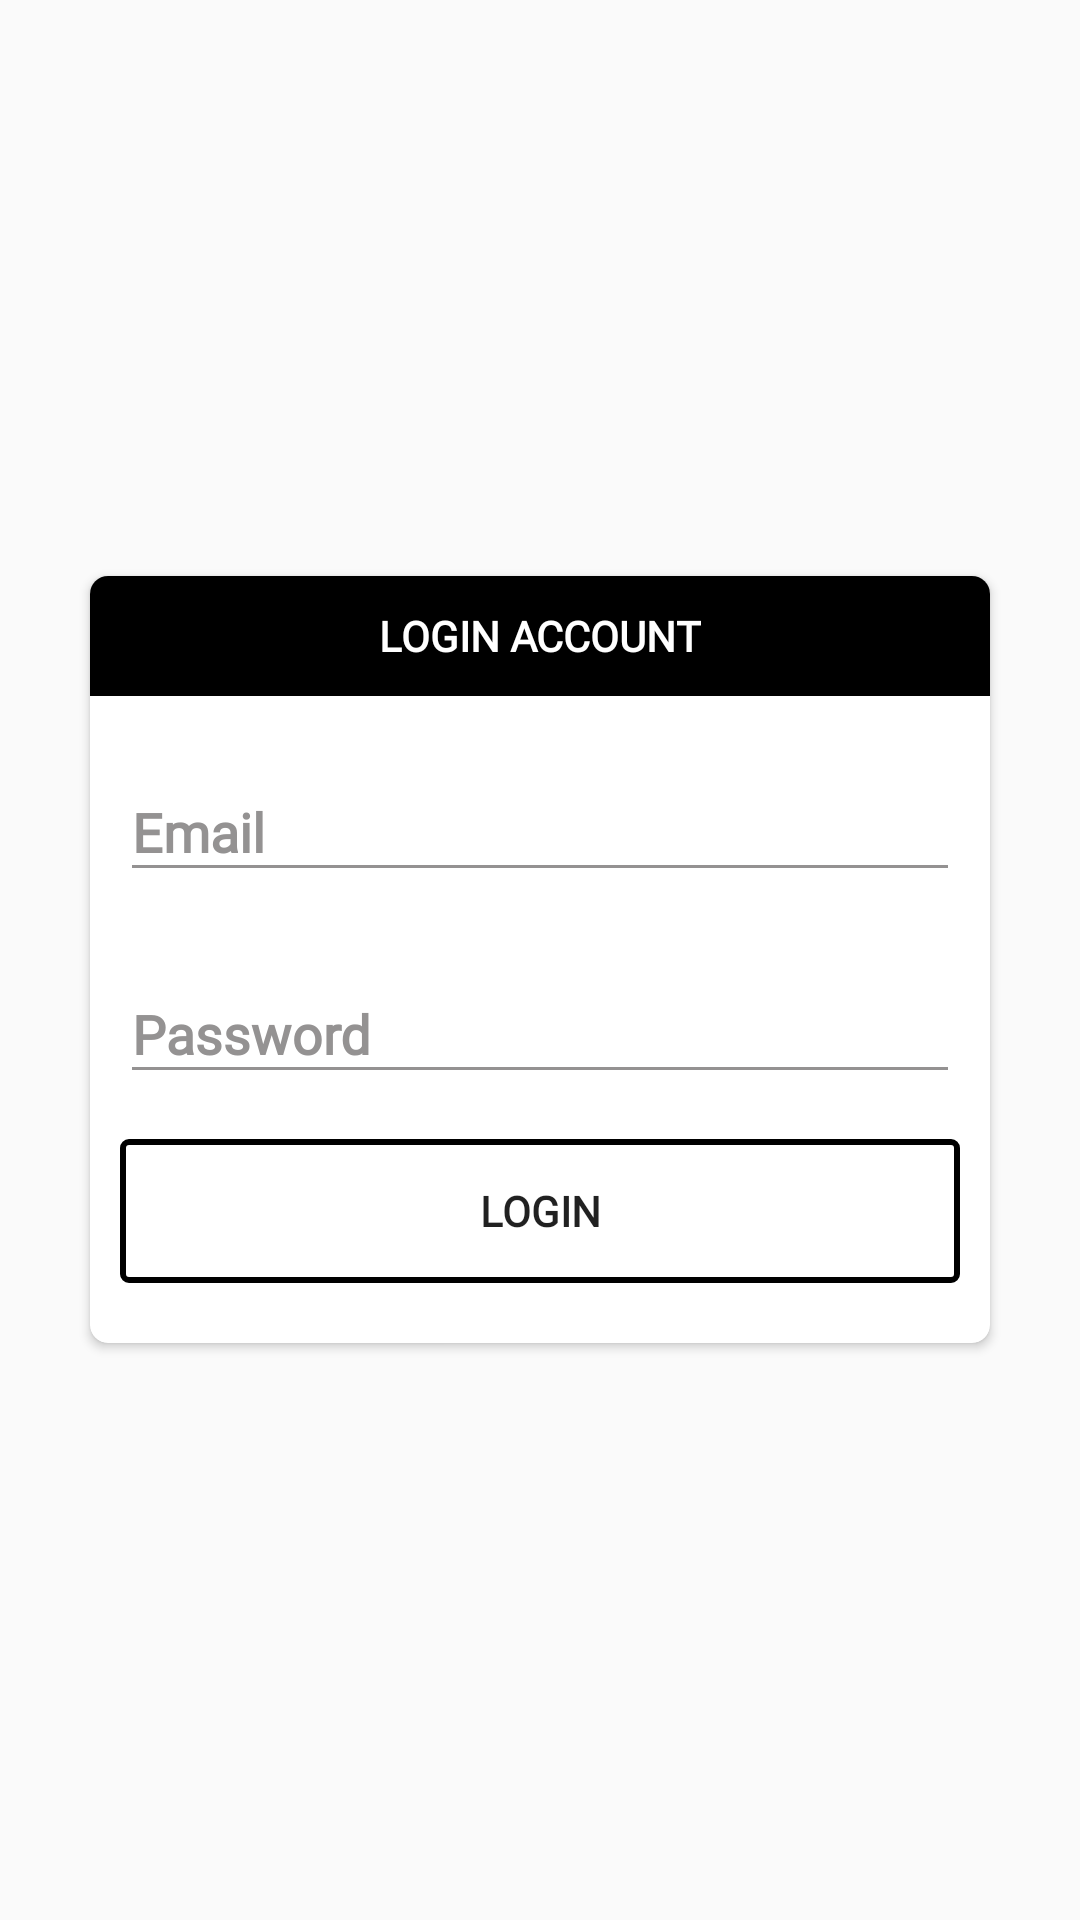

The Android layout XML behind this screen, and the referenced resources:
<!-- AndroidManifest.xml: application theme AppTheme -->
<!-- res/layout/layout_login.xml -->
<?xml version="1.0" encoding="utf-8"?>
<RelativeLayout xmlns:android="http://schemas.android.com/apk/res/android"
    android:layout_width="match_parent"
    android:layout_height="match_parent"
    xmlns:app="http://schemas.android.com/apk/res-auto">

    <android.support.v7.widget.CardView
        app:cardCornerRadius="6dp"
        android:layout_centerInParent="true"
        android:layout_width="300dp"
        android:layout_height="wrap_content">

        <RelativeLayout
            android:layout_width="wrap_content"
            android:layout_height="wrap_content">

            <RelativeLayout
                android:id="@+id/relativeLayout"
                android:background="#000"
                android:layout_width="match_parent"
                android:layout_height="40dp">

                <TextView
                    android:textStyle="bold"
                    android:layout_centerInParent="true"
                    android:fontFamily="@font/arkhip_font"
                    android:textColor="#fff"
                    android:text="LOGIN ACCOUNT"
                    android:layout_width="wrap_content"
                    android:layout_height="wrap_content" />
            </RelativeLayout>

            <LinearLayout
                android:layout_marginBottom="20sp"
                android:orientation="vertical"
                android:layout_marginRight="10dp"
                android:layout_marginLeft="10dp"
                android:layout_marginTop="13dp"
                android:layout_below="@+id/relativeLayout"
                android:layout_width="match_parent"
                android:layout_height="wrap_content">

                <android.support.design.widget.TextInputLayout
                    android:theme="@style/TextInputLayoutAppearance"
                    android:layout_width="match_parent"
                    android:layout_height="wrap_content">

                    <android.support.design.widget.TextInputEditText
                        android:id="@+id/edtEmailLogin"
                        android:textStyle="bold"
                        android:fontFamily="@font/mregular"
                        android:hint="Email"
                        android:layout_width="match_parent"
                        android:layout_height="match_parent" />
                </android.support.design.widget.TextInputLayout>

                <android.support.design.widget.TextInputLayout
                    android:layout_marginTop="15dp"
                    android:theme="@style/TextInputLayoutAppearance"
                    android:layout_width="match_parent"
                    android:layout_height="wrap_content">

                    <android.support.design.widget.TextInputEditText
                        android:id="@+id/edtPasswordLogin"
                        android:textStyle="bold"
                        android:fontFamily="@font/mregular"
                        android:hint="Password"
                        android:layout_width="match_parent"
                        android:layout_height="match_parent" />
                </android.support.design.widget.TextInputLayout>

            <Button
                android:id="@+id/btnLoginMain"
                android:textStyle="bold"
                android:fontFamily="@font/arkhip_font"
                android:text="LOGIN"
                android:layout_marginTop="15dp"
                android:layout_gravity="center"
                android:background="@drawable/btn_outlineblack"
                android:layout_width="match_parent"
                android:layout_height="wrap_content" />

            </LinearLayout>
        </RelativeLayout>
    </android.support.v7.widget.CardView>
</RelativeLayout>
<!-- resources referenced by this layout -->
<resources>
  <!-- drawable btn_outlineblack (drawable-v24) -->
  <?xml version="1.0" encoding="utf-8"?>
  <shape
      xmlns:android="http://schemas.android.com/apk/res/android"
      android:shape="rectangle">
  
      <stroke
          android:width="2dp"
          android:color="#000">
      </stroke>
      <solid android:color="@color/transparent"/>
      <corners
          android:radius="2dp">
      </corners>
  
  </shape>
  <style name="TextInputLayoutAppearance" parent="Widget.Design.TextInputLayout">
          <item name="android:textColor">@color/skyblue</item>
          <item name="android:textColorHint">@color/gray</item>
          <item name="colorControlNormal">@color/gray</item>
          <item name="colorControlActivated">#000</item>
      </style>
  <style name="AppTheme" parent="Theme.AppCompat.Light.NoActionBar">
          
          <item name="colorPrimary">@color/colorPrimary</item>
          <item name="colorPrimaryDark">@color/colorPrimaryDark</item>
          <item name="colorAccent">@color/colorAccent</item>
      </style>
  <color name="transparent">#00FFFFFF</color>
  <color name="skyblue">#2385F1</color>
  <color name="gray">#949292</color>
  <color name="colorPrimary">#008577</color>
  <color name="colorPrimaryDark">#00574B</color>
  <color name="colorAccent">#D81B60</color>
</resources>
